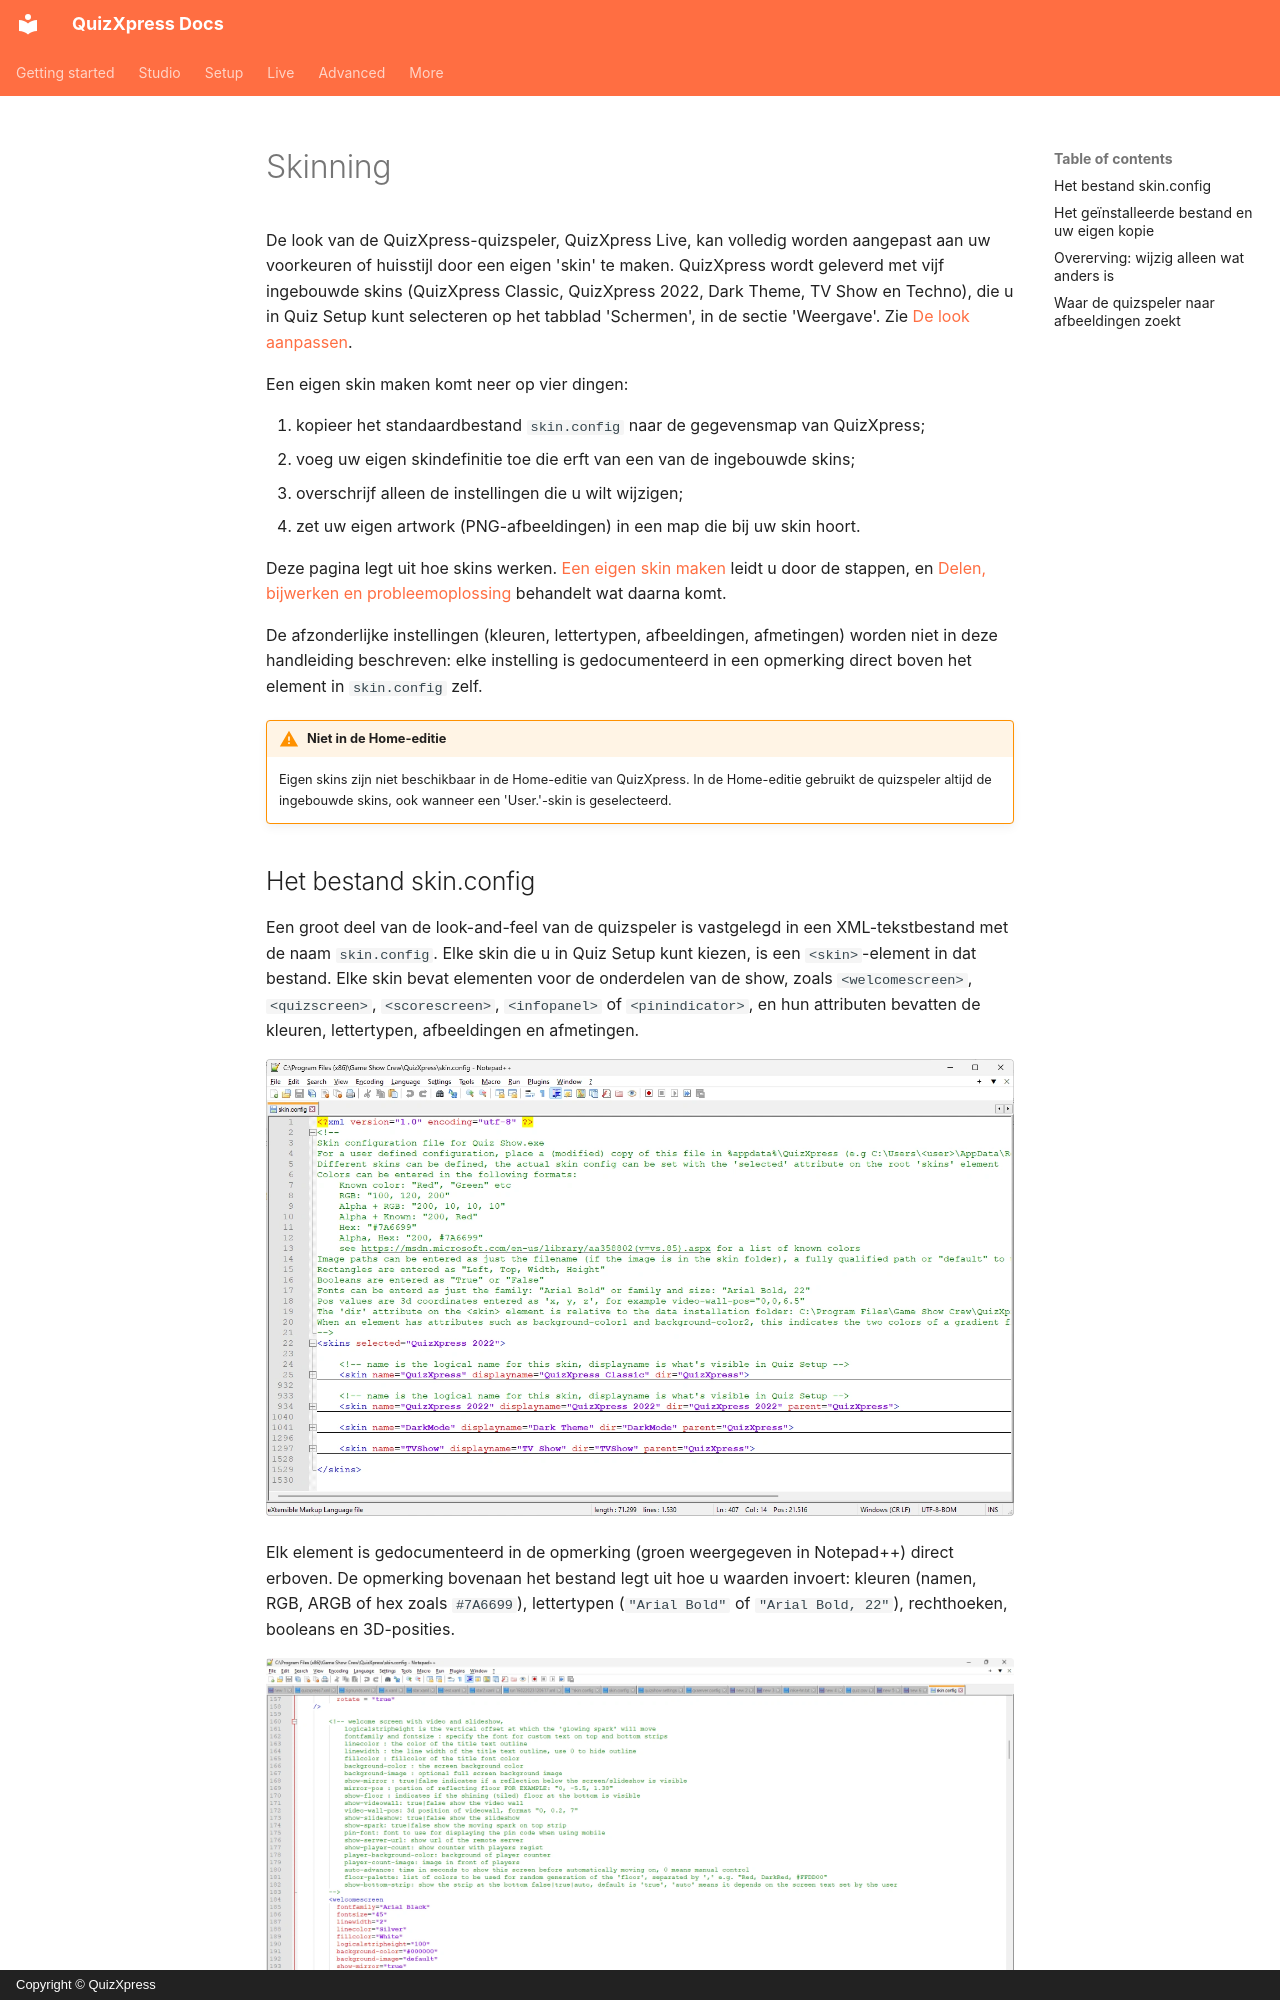

repository: gameshowcrew/quizxpress-docs · page: advanced/skinning/index.nl/index.html · generator: mkdocs · copyright: Copyright © QuizXpress

# Skinning

De look van de QuizXpress-quizspeler, QuizXpress Live, kan volledig worden aangepast aan uw voorkeuren of huisstijl door een eigen 'skin' te maken. QuizXpress wordt geleverd met vijf ingebouwde skins (QuizXpress Classic, QuizXpress 2022, Dark Theme, TV Show en Techno), die u in Quiz Setup kunt selecteren op het tabblad 'Schermen', in de sectie 'Weergave'. Zie [De look aanpassen](../../setup/customizing-the-look-the-screens-tab-page.md).

Een eigen skin maken komt neer op vier dingen:

1. kopieer het standaardbestand `skin.config` naar de gegevensmap van QuizXpress;
2. voeg uw eigen skindefinitie toe die erft van een van de ingebouwde skins;
3. overschrijf alleen de instellingen die u wilt wijzigen;
4. zet uw eigen artwork (PNG-afbeeldingen) in een map die bij uw skin hoort.

Deze pagina legt uit hoe skins werken. [Een eigen skin maken](creating-a-custom-skin.md) leidt u door de stappen, en [Delen, bijwerken en probleemoplossing](maintaining-a-custom-skin.md) behandelt wat daarna komt.

De afzonderlijke instellingen (kleuren, lettertypen, afbeeldingen, afmetingen) worden niet in deze handleiding beschreven: elke instelling is gedocumenteerd in een opmerking direct boven het element in `skin.config` zelf.

!!! warning "Niet in de Home-editie"
    Eigen skins zijn niet beschikbaar in de Home-editie van QuizXpress. In de Home-editie gebruikt de quizspeler altijd de ingebouwde skins, ook wanneer een 'User.'-skin is geselecteerd.

## Het bestand skin.config

Een groot deel van de look-and-feel van de quizspeler is vastgelegd in een XML-tekstbestand met de naam `skin.config`. Elke skin die u in Quiz Setup kunt kiezen, is een `<skin>`-element in dat bestand. Elke skin bevat elementen voor de onderdelen van de show, zoals `<welcomescreen>`, `<quizscreen>`, `<scorescreen>`, `<infopanel>` of `<pinindicator>`, en hun attributen bevatten de kleuren, lettertypen, afbeeldingen en afmetingen.

![De hoofdstructuur van skin.config, met de skins ingeklapt](../../assets/images/skinning-skin-config-structure.webp){ loading=lazy }

Elk element is gedocumenteerd in de opmerking (groen weergegeven in Notepad++) direct erboven. De opmerking bovenaan het bestand legt uit hoe u waarden invoert: kleuren (namen, RGB, ARGB of hex zoals `#7A6699`), lettertypen (`"Arial Bold"` of `"Arial Bold, 22"`), rechthoeken, booleans en 3D-posities.

![Elk element is direct erboven gedocumenteerd, hier het welkomstscherm](../../assets/images/skinning-skin-config-documentation.webp){ loading=lazy }

Om het bestand te bewerken raden wij [Notepad++](https://notepad-plus-plus.org/) aan, een gratis editor met XML-syntaxiskleuring. Elke platte-teksteditor volstaat, maar gebruik nooit een tekstverwerker.
